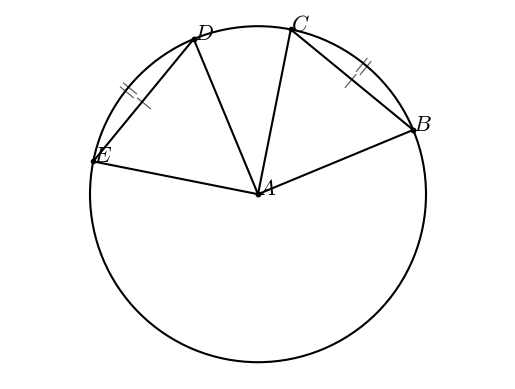

Source code (Python):
#T# the following code shows how to draw a diagram to show the congruent chords from congruent arcs theorem

#T# to draw a diagram to show the congruent chords from congruent arcs theorem, the pyplot module of the matplotlib package is used
import matplotlib.pyplot as plt

#T# the patches module of the matplotlib package is used to draw shapes
import matplotlib.patches as mpatches

#T# import the math module to do calculations
import math

#T# create the figure and axes
fig1, ax1 = plt.subplots(1, 1)

#T# set the aspect of the axes
ax1.set_aspect('equal', adjustable = 'datalim')

#T# hide the spines and ticks
for it1 in ['top', 'bottom', 'left', 'right']:
    ax1.spines[it1].set_visible(False)
ax1.xaxis.set_visible(False)
ax1.yaxis.set_visible(False)

#T# create the variables that define the plot
A = (0, 0)
r_A = 1

a1 = math.pi/3.2

a_0_AB = math.pi/8
a_0_AC = a_0_AB + a1
a_0_AD = math.pi/1.6
a_0_AE = a_0_AD + a1

B = (r_A*math.cos(a_0_AB), r_A*math.sin(a_0_AB))
C = (r_A*math.cos(a_0_AC), r_A*math.sin(a_0_AC))
D = (r_A*math.cos(a_0_AD), r_A*math.sin(a_0_AD))
E = (r_A*math.cos(a_0_AE), r_A*math.sin(a_0_AE))

a_mid_AB_AC = (a_0_AB + a_0_AC)/2
a_mid_AD_AE = (a_0_AD + a_0_AE)/2
p_mid_BC = ((B[0] + C[0])/2, (B[1] + C[1])/2)
p_mid_DE = ((D[0] + E[0])/2, (D[1] + E[1])/2)
p_mid_arc_BC = (r_A*math.cos(a_mid_AB_AC), r_A*math.sin(a_mid_AB_AC))
p_mid_arc_DE = (r_A*math.cos(a_mid_AD_AE), r_A*math.sin(a_mid_AD_AE))

list_x_1 = [B[0], A[0], C[0], B[0]]
list_y_1 = [B[1], A[1], C[1], B[1]]

list_x_2 = [D[0], A[0], E[0], D[0]]
list_y_2 = [D[1], A[1], E[1], D[1]]

#T# plot the figure
circle1 = mpatches.Arc(A, 2*r_A, 2*r_A, linewidth = 1.5)
ax1.add_patch(circle1)

ax1.plot(list_x_1, list_y_1, 'o-k', markersize = 3)
ax1.plot(list_x_2, list_y_2, 'o-k', markersize = 3)

#T# set the math text font to the Latex default, Computer Modern
import matplotlib
matplotlib.rcParams['mathtext.fontset'] = 'cm'

#T# create the labels
label_A = ax1.annotate(r'$A$', A, size = 16)
label_B = ax1.annotate(r'$B$', B, size = 16)
label_C = ax1.annotate(r'$C$', C, size = 16)
label_D = ax1.annotate(r'$D$', D, size = 16)
label_E = ax1.annotate(r'$E$', E, size = 16)

ax1.annotate(r'$|$', p_mid_BC, ha = 'center', va = 'center', size = 14, rotation = math.degrees(a_mid_AB_AC) + 90)
ax1.annotate(r'$|$', p_mid_DE, ha = 'center', va = 'center', size = 14, rotation = math.degrees(a_mid_AD_AE) + 90)
ax1.annotate(r'$||$', p_mid_arc_BC, ha = 'center', va = 'center', size = 14, rotation = math.degrees(a_mid_AB_AC) + 90)
ax1.annotate(r'$||$', p_mid_arc_DE, ha = 'center', va = 'center', size = 14, rotation = math.degrees(a_mid_AD_AE) + 90)

#T# drag the labels if needed
label_A.draggable()
label_B.draggable()
label_C.draggable()
label_D.draggable()
label_E.draggable()

#T# show the results
ax1.autoscale()
plt.show()